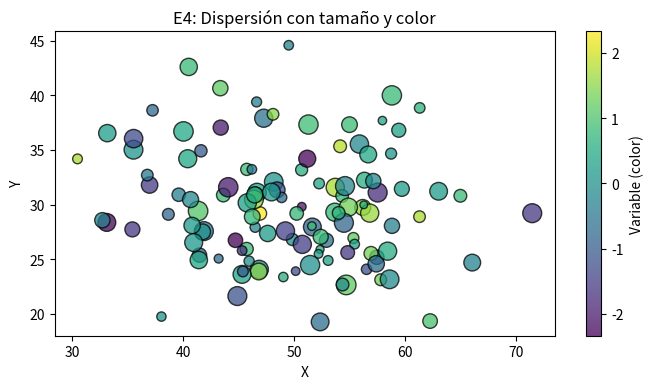

Python code for this plot:
import numpy as np
import matplotlib.pyplot as plt
from matplotlib import cm
from matplotlib.colors import Normalize


def e4_dispersion_tamano_color():
    """
    Enunciado:
      Crea un scatter donde:
        - 's' (tamaño) sea proporcional a una variable
        - 'c' (color) dependa de otra variable y tenga colorbar
    """
    rng = np.random.default_rng(42)
    x = rng.normal(50, 10, 120)
    y = rng.normal(30, 5, 120)
    tamanos = rng.integers(30, 200, size=120)
    colores = rng.normal(0, 1, 120)

    plt.figure("E4 - Dispersión", figsize=(7, 4))
    # TODO: scatter con tamaño y color + colorbar
    sc = plt.scatter(x, y, s=tamanos, c=colores, alpha=0.75, edgecolors="k", cmap="viridis")
    plt.colorbar(sc, label="Variable (color)")
    plt.title("E4: Dispersión con tamaño y color")
    plt.xlabel("X"); plt.ylabel("Y")
    plt.tight_layout(); plt.show()

e4_dispersion_tamano_color()